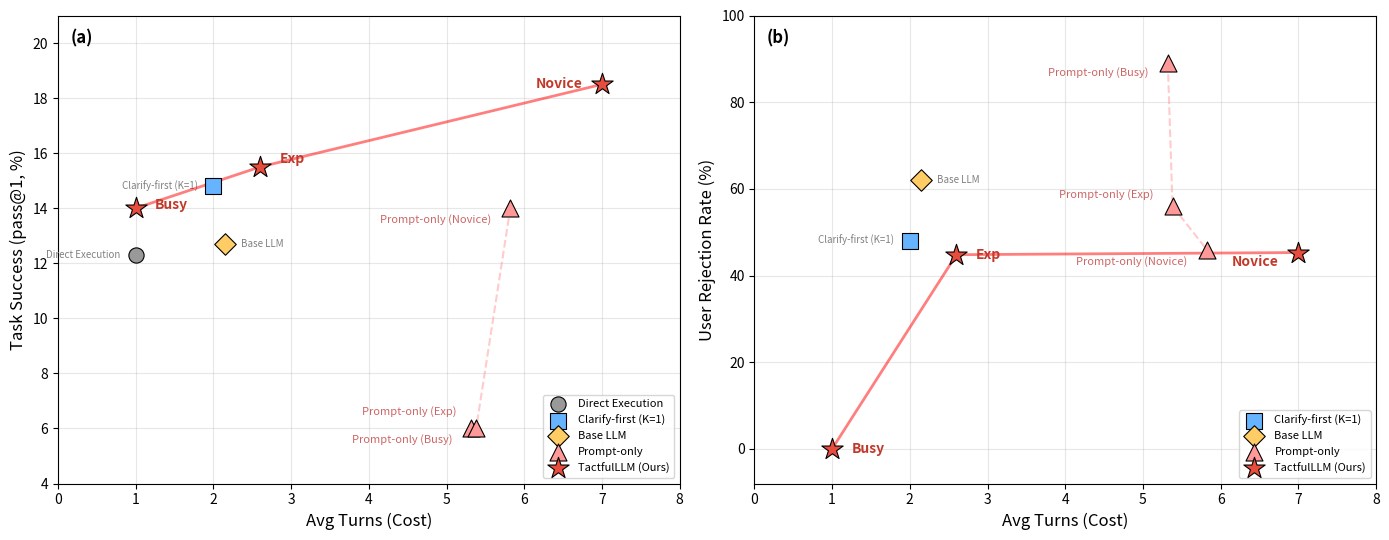

This chart was generated by the following Python code: (Note: this script raises an exception after producing the figure.)
"""
Merge per-persona panels of pareto_tradeoff (b) + rejection_tradeoff (b)
into one 2-panel figure for the paper. Shared X axis = Avg Turns.

Output:
  data/analysis/persona_tradeoffs_2panel.pdf  (vector, for paper)
  data/analysis/persona_tradeoffs_2panel.png  (raster, for review)

Data: Llama-3.1-8B canonical-200 (matches Table 1's Llama row).
"""
import matplotlib.pyplot as plt
from pathlib import Path

# ---------------------------------------------------------------------------
# Data (Llama canonical-200; PO is 50-state per current paper footnote)
# ---------------------------------------------------------------------------

pass_data = {
    'Direct Execution': {
        'Nov':  (1.0, 11.5),
        'Exp':  (1.0, 12.5),
        'Busy': (1.0, 13.0),
        'All':  (1.0, 12.3),
    },
    'Clarify-first (K=1)': {
        'Nov':  (2.0, 14.0),
        'Exp':  (2.0, 14.0),
        'Busy': (2.0, 16.5),
        'All':  (2.0, 14.8),
    },
    'Base LLM': {
        'Nov':  (2.29, 12.5),
        'Exp':  (1.65, 12.5),
        'Busy': (2.51, 13.0),
        'All':  (2.15, 12.7),
    },
    'Prompt-only': {
        'Nov':  (5.82, 14.0),
        'Exp':  (5.38, 6.0),
        'Busy': (5.32, 6.0),
        'All':  (5.51, 8.7),
    },
    'TactfulLLM (Ours)': {
        'Nov':  (7.0, 18.5),
        'Exp':  (2.6, 15.5),
        'Busy': (1.0, 14.0),
        'All':  (3.5, 16.0),
    },
}

rej_data = {
    'Clarify-first (K=1)': {
        'Nov':  (2.0, 19.5),
        'Exp':  (2.0, 41.0),
        'Busy': (2.0, 82.5),
        'All':  (2.0, 48.0),
    },
    'Base LLM': {
        'Nov':  (2.29, 33.2),
        'Exp':  (1.65, 59.2),
        'Busy': (2.51, 89.4),
        'All':  (2.15, 62.0),
    },
    'Prompt-only': {
        'Nov':  (5.82, 46.0),
        'Exp':  (5.38, 56.0),
        'Busy': (5.32, 89.0),
        'All':  (5.51, 63.0),
    },
    'TactfulLLM (Ours)': {
        'Nov':  (7.0, 45.3),
        'Exp':  (2.6, 44.8),
        'Busy': (1.0, 0.0),
        'All':  (3.5, 45.0),
    },
}

COLOR = {
    'Direct Execution': '#999999',
    'Clarify-first (K=1)': '#66b3ff',
    'Base LLM': '#ffcc66',
    'Prompt-only': '#ff9999',
    'TactfulLLM (Ours)': '#e74c3c',
}
MARKER = {
    'Direct Execution': 'o',
    'Clarify-first (K=1)': 's',
    'Base LLM': 'D',
    'Prompt-only': '^',
    'TactfulLLM (Ours)': '*',
}

PERSONA_ORDER = ['Busy', 'Exp', 'Nov']  # left-to-right on X axis (low-to-high turns)


def _annotate(ax, text, xy, spec, **kwargs):
    """spec = (ox, oy[, ha, va]). Defaults ha='left', va='baseline'."""
    x, y = xy
    ox, oy, *align = spec
    ha = align[0] if len(align) >= 1 else 'left'
    va = align[1] if len(align) >= 2 else 'baseline'
    ax.annotate(text, (x, y), xytext=(x + ox, y + oy), ha=ha, va=va, **kwargs)


# Per-(panel, kind, persona/method) hand-tuned offsets so labels never collide.
# spec: (ox, oy) or (ox, oy, ha, va).
LABEL_OFFSETS = {
    # ---- Panel (a) pass@1 ----
    ('pass', 'ours', 'Busy'): (0.25,  0.10, 'left', 'center'),
    ('pass', 'ours', 'Exp'):  (0.25,  0.30, 'left', 'center'),
    ('pass', 'ours', 'Nov'):  (-0.25, 0.00, 'right', 'center'),
    ('pass', 'po', 'Busy'):   (-0.25, -0.20, 'right', 'top'),
    ('pass', 'po', 'Exp'):    (-0.25,  0.40, 'right', 'bottom'),
    ('pass', 'po', 'Nov'):    (-0.25, -0.20, 'right', 'top'),
    ('pass', 'baseline', 'Direct Execution'):    (-0.20, 0.00, 'right', 'center'),
    ('pass', 'baseline', 'Clarify-first (K=1)'): (-0.20, 0.00, 'right', 'center'),
    ('pass', 'baseline', 'Base LLM'):            (0.20,  0.00, 'left', 'center'),
    # ---- Panel (b) rejection ----
    ('rej', 'ours', 'Busy'):  (0.25,  0.00, 'left', 'center'),
    ('rej', 'ours', 'Exp'):   (0.25,  0.00, 'left', 'center'),
    ('rej', 'ours', 'Nov'):   (-0.25, -0.50, 'right', 'top'),
    ('rej', 'po', 'Busy'):    (-0.25, -1.00, 'right', 'top'),
    ('rej', 'po', 'Exp'):     (-0.25,  1.50, 'right', 'bottom'),
    ('rej', 'po', 'Nov'):     (-0.25, -1.50, 'right', 'top'),
    ('rej', 'baseline', 'Clarify-first (K=1)'):  (-0.20, 0.00, 'right', 'center'),
    ('rej', 'baseline', 'Base LLM'):             (0.20,  0.00, 'left', 'center'),
}


PERSONA_FULL = {'Busy': 'Busy', 'Exp': 'Exp', 'Nov': 'Novice'}


def plot_persona_panel(ax, data, panel_key, ylabel, ylim, baselines_show, panel_label):
    """One panel: per-persona points for adaptive methods (Base LLM, Prompt-only, TactfulLLM);
    single 'All' aggregate point for forced-strategy baselines (Direct, Clarify-first).

    Frontier lines connect Busy→Exp→Nov only for TactfulLLM and Prompt-only (X varies
    meaningfully). Base LLM shows 3 points without a connecting line (X order ≠ persona order).
    """
    # Pooled-only baselines (single "All" point per method)
    for method in baselines_show:
        if method not in data:
            continue
        t, y = data[method]['All']
        ax.scatter(t, y, c=COLOR[method], marker=MARKER[method], s=120,
                   edgecolors='black', linewidth=0.8, zorder=4, label=method)
        _annotate(ax, method, (t, y), LABEL_OFFSETS[(panel_key, 'baseline', method)],
                  fontsize=7, color='gray')

    # Prompt-only frontier
    po = data['Prompt-only']
    po_pts = [po[p] for p in PERSONA_ORDER]
    ax.plot([p[0] for p in po_pts], [p[1] for p in po_pts],
            '--', color='#ff9999', linewidth=1.5, alpha=0.5, zorder=3)
    ax.scatter([p[0] for p in po_pts], [p[1] for p in po_pts],
               c='#ff9999', marker='^', s=150,
               edgecolors='black', linewidth=0.8, zorder=5, label='Prompt-only')
    for p in PERSONA_ORDER:
        _annotate(ax, f'Prompt-only ({PERSONA_FULL[p]})', po[p],
                  LABEL_OFFSETS[(panel_key, 'po', p)],
                  fontsize=8, color='#cc6666')

    # Ours frontier — drawn last so it sits on top and appears last in legend
    ours = data['TactfulLLM (Ours)']
    ours_pts = [ours[p] for p in PERSONA_ORDER]
    ax.plot([p[0] for p in ours_pts], [p[1] for p in ours_pts],
            'r-', linewidth=2, alpha=0.5, zorder=3)
    ax.scatter([p[0] for p in ours_pts], [p[1] for p in ours_pts],
               c='#e74c3c', marker='*', s=260,
               edgecolors='black', linewidth=0.8, zorder=5, label='TactfulLLM (Ours)')
    for p in PERSONA_ORDER:
        _annotate(ax, PERSONA_FULL[p], ours[p], LABEL_OFFSETS[(panel_key, 'ours', p)],
                  fontsize=10, fontweight='bold', color='#c0392b')

    ax.set_xlabel('Avg Turns (Cost)', fontsize=12)
    ax.set_ylabel(ylabel, fontsize=12)
    ax.set_xlim(0, 8)
    ax.set_ylim(*ylim)
    ax.grid(True, alpha=0.3)
    # Panel sub-label inside top-left of axes (paper convention)
    ax.text(0.02, 0.97, panel_label, transform=ax.transAxes,
            fontsize=12, fontweight='bold', va='top', ha='left')


# ---------------------------------------------------------------------------
# Render
# ---------------------------------------------------------------------------
fig, axes = plt.subplots(1, 2, figsize=(14, 5.5))

plot_persona_panel(
    axes[0], pass_data, panel_key='pass',
    ylabel='Task Success (pass@1, %)',
    ylim=(4, 21),
    baselines_show=['Direct Execution', 'Clarify-first (K=1)', 'Base LLM'],
    panel_label='(a)',
)
axes[0].legend(fontsize=8, loc='lower right')

plot_persona_panel(
    axes[1], rej_data, panel_key='rej',
    ylabel='User Rejection Rate (%)',
    ylim=(-8, 100),
    baselines_show=['Clarify-first (K=1)', 'Base LLM'],
    panel_label='(b)',
)
axes[1].legend(fontsize=8, loc='lower right')

plt.tight_layout()

# ---------------------------------------------------------------------------
# Save
# ---------------------------------------------------------------------------
out_dir = Path('/root/autodl-tmp/ProactiveLLM/data/analysis')
out_dir.mkdir(parents=True, exist_ok=True)

pdf_path = out_dir / 'persona_tradeoffs_2panel.pdf'
png_path = out_dir / 'persona_tradeoffs_2panel.png'

plt.savefig(pdf_path, bbox_inches='tight')
plt.savefig(png_path, dpi=150, bbox_inches='tight')

print(f'Saved {pdf_path}')
print(f'Saved {png_path}')
